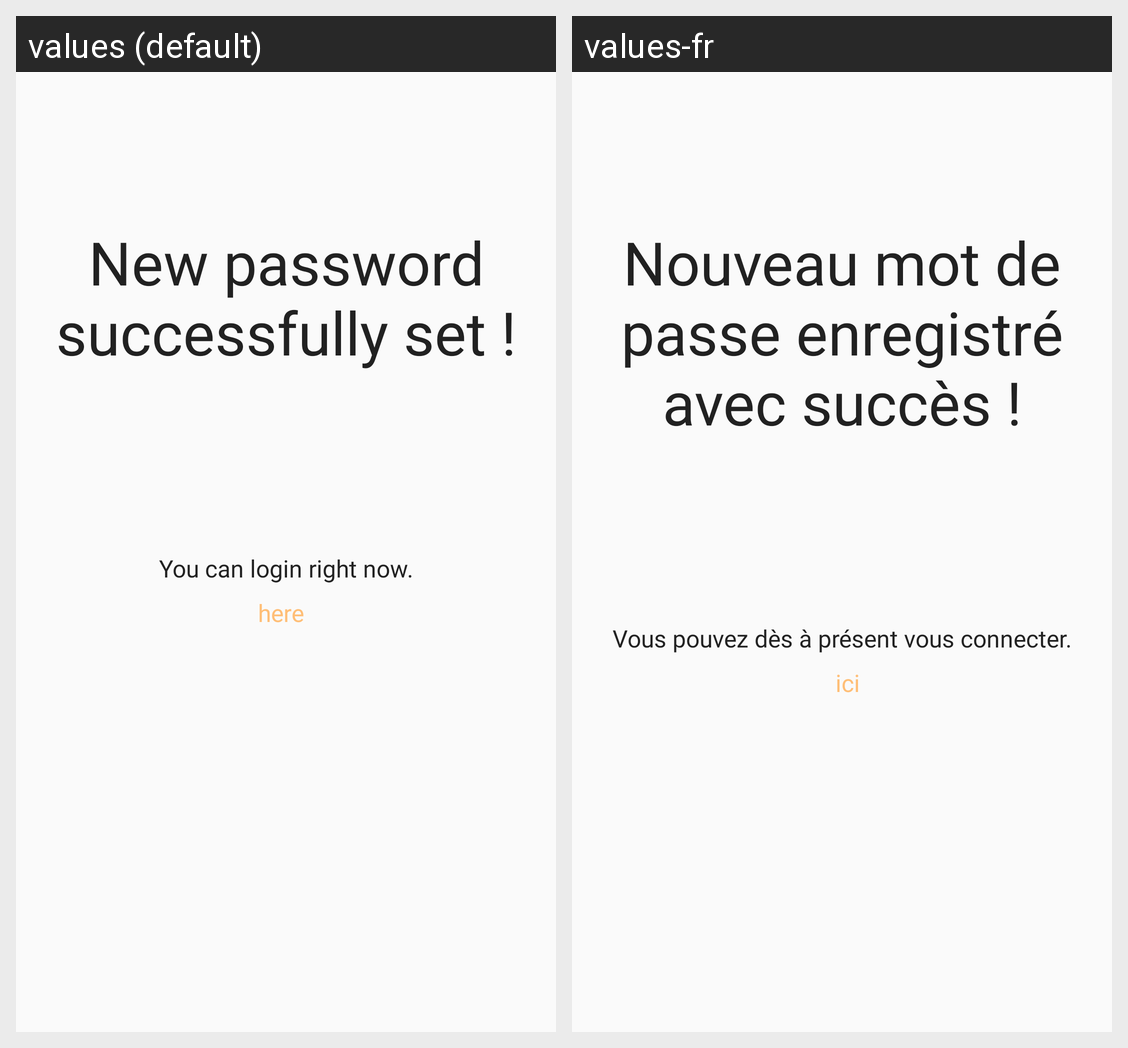

Strings drawn on this Android screen and how each of the app's shown locales translates them:
Android screen res/layout/activity_password_validation.xml rendered under 2 locales, left to right: values (default), values-fr. Device: Nexus 5 (rendered at 1080×1920; each locale shown at half size, 540×960, under a caption strip naming it); theme AppTheme.
Strings drawn on this screen, with the default value and each locale's value (text and hints the layout hard-codes, and strings that could not be matched under every locale, appear in the picture but are not listed):

success_new_password
  values: New password successfully set !
  values-fr: Nouveau mot de passe enregistré avec succès !

verified_email_message
  values: You can login right now.
  values-fr: Vous pouvez dès à présent vous connecter.

here
  values: here
  values-fr: ici
